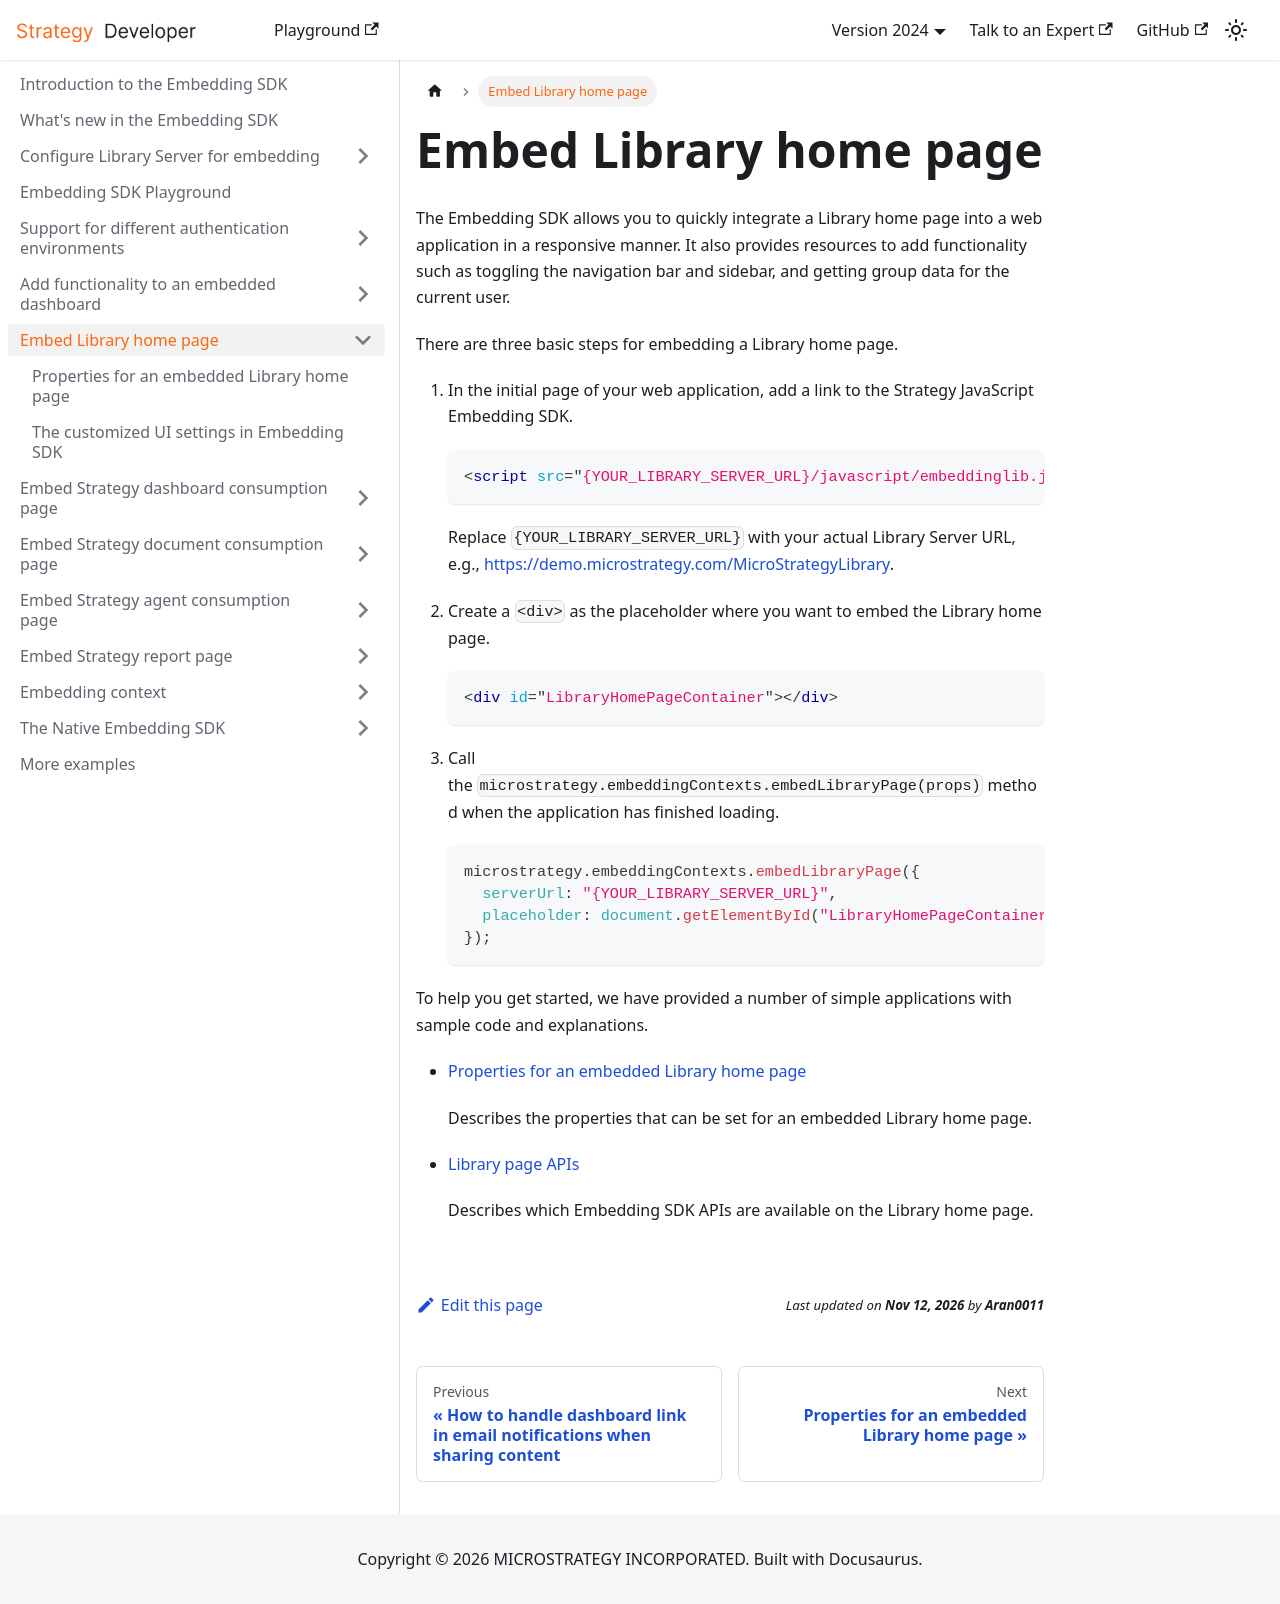

repository: MicroStrategy/embedding-sdk-docs · page: embed-library-main-page/index.html · generator: docusaurus

---
title: Embed Library home page
description: The Embedding SDK allows you to quickly integrate a Library home page into a web application in a responsive manner. It also provides resources to add functionality such as toggling the navigation bar and sidebar, and getting group data for the current user.
---

The Embedding SDK allows you to quickly integrate a Library home page into a web application in a responsive manner. It also provides resources to add functionality such as toggling the navigation bar and sidebar, and getting group data for the current user.

There are three basic steps for embedding a Library home page.

1. In the initial page of your web application, add a link to the Strategy JavaScript Embedding SDK.

   ```html
   <script src="{YOUR_LIBRARY_SERVER_URL}/javascript/embeddinglib.js"></script>
   ```

   Replace `{YOUR_LIBRARY_SERVER_URL}` with your actual Library Server URL, e.g., [https://demo.microstrategy.com/MicroStrategyLibrary](https://demo.microstrategy.com/MicroStrategyLibrary).

1. Create a `<div>` as the placeholder where you want to embed the Library home page.

   ```html
   <div id="LibraryHomePageContainer"></div>
   ```

1. Call the `microstrategy.embeddingContexts.embedLibraryPage(props)` method when the application has finished loading.

   ```js
   microstrategy.embeddingContexts.embedLibraryPage({
     serverUrl: "{YOUR_LIBRARY_SERVER_URL}",
     placeholder: document.getElementById("LibraryHomePageContainer"),
   });
   ```

To help you get started, we have provided a number of simple applications with sample code and explanations.

- [Properties for an embedded Library home page](./embed-library-properties.md)

  Describes the properties that can be set for an embedded Library home page.

- [Library page APIs](../embedding-context/library-page-apis.md)

  Describes which Embedding SDK APIs are available on the Library home page.
